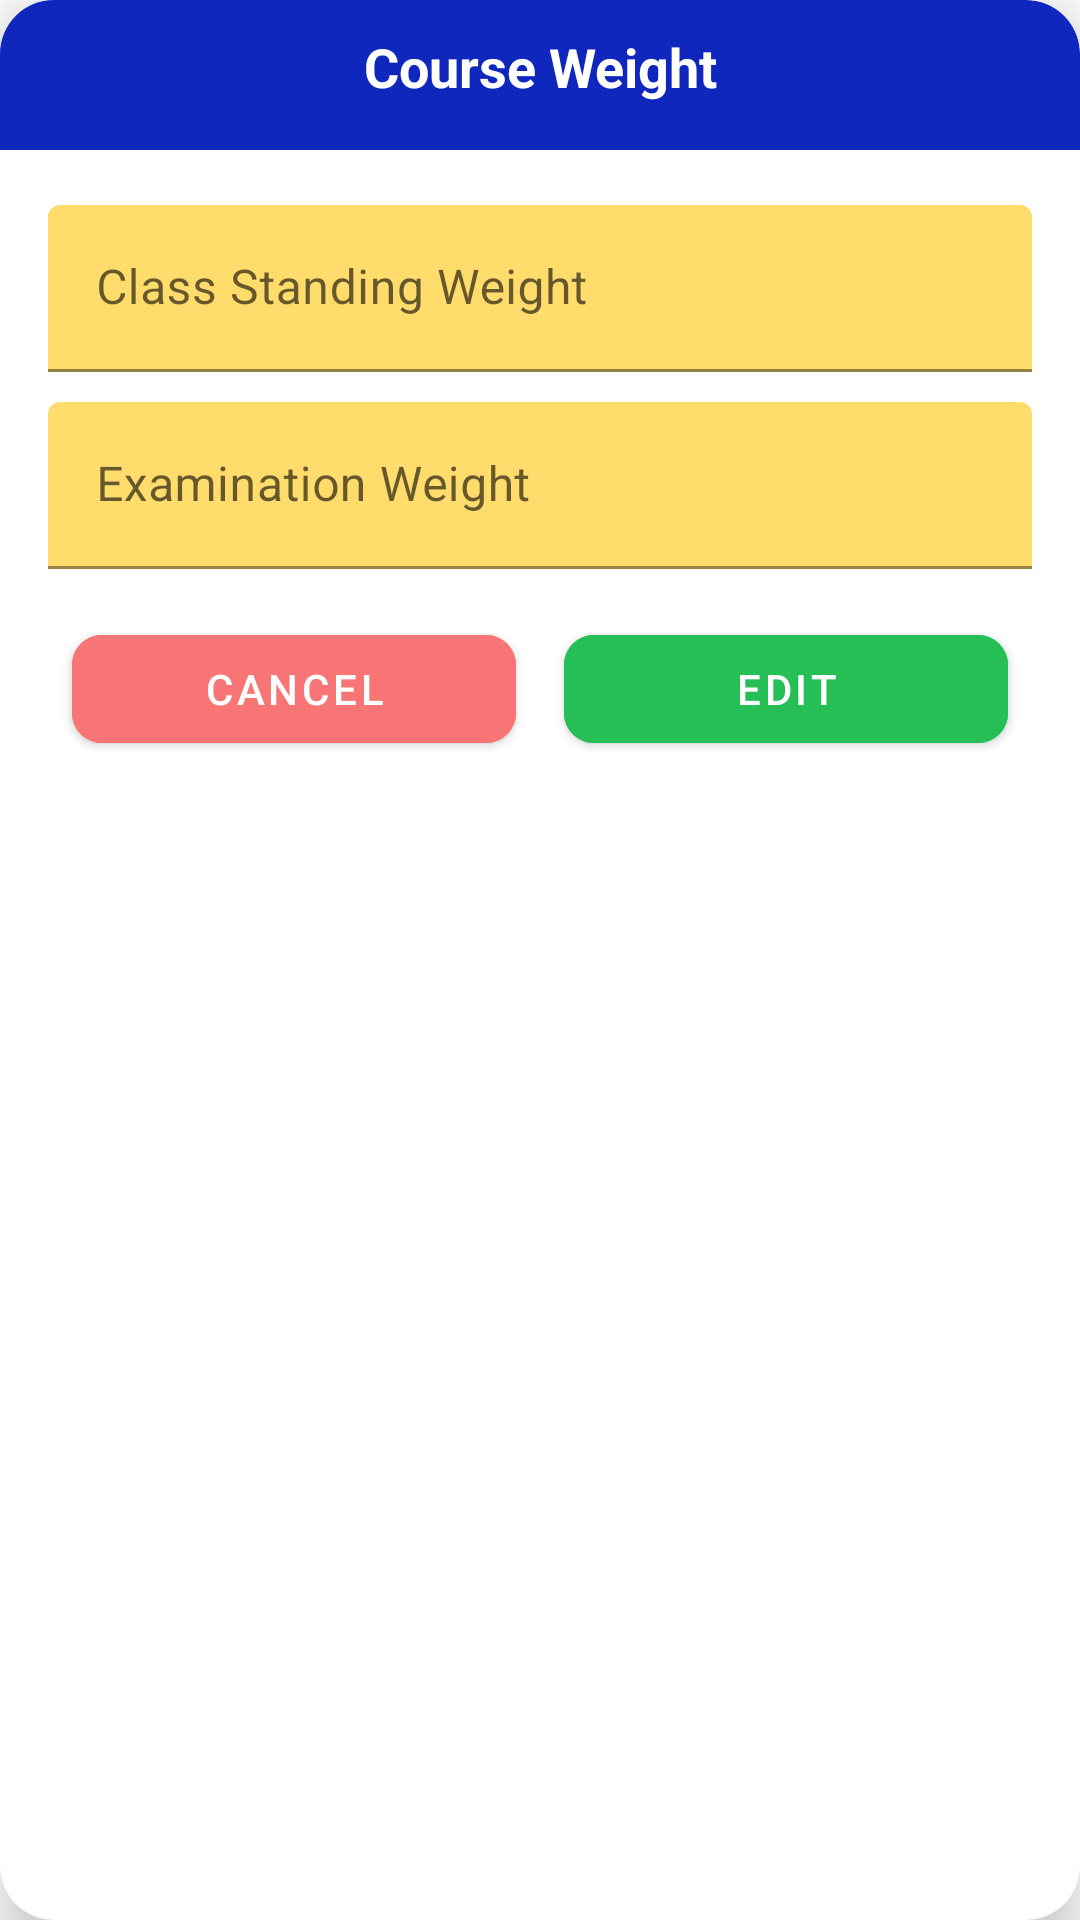

The Android layout XML behind this screen, and the referenced resources:
<!-- AndroidManifest.xml: application theme Theme.GradeTrackerApp -->
<!-- res/layout/dialog_edit_course_weight.xml -->
<?xml version="1.0" encoding="utf-8"?>
<androidx.cardview.widget.CardView
    xmlns:android="http://schemas.android.com/apk/res/android"
    xmlns:app="http://schemas.android.com/apk/res-auto"
    android:layout_width="match_parent"
    android:layout_height="wrap_content"
    app:cardCornerRadius="18dp"
    app:cardElevation="10dp"
    app:cardBackgroundColor="@color/snow_white" >

    <ImageView
        android:layout_width="match_parent"
        android:layout_height="50dp"
        android:src="@drawable/dialog_header"
        android:scaleType="centerCrop"
        android:adjustViewBounds="true" />

    <LinearLayout
        android:layout_width="match_parent"
        android:layout_height="wrap_content"
        android:orientation="vertical"
        android:paddingTop="10dp"
        android:paddingBottom="16dp"
        android:paddingEnd="16dp"
        android:paddingStart="16dp" >

        <LinearLayout
            android:layout_width="match_parent"
            android:layout_height="wrap_content"
            android:orientation="horizontal"
            android:layout_marginBottom="34dp" >

            <TextView
                android:layout_width="match_parent"
                android:layout_height="wrap_content"
                android:text="Course Weight"
                android:textStyle="bold"
                android:textAlignment="center"
                android:textSize="18dp"
                android:textColor="@color/snow_white"
                android:layout_gravity="center" />
        </LinearLayout>

        <com.google.android.material.textfield.TextInputLayout
            android:layout_width="match_parent"
            android:layout_height="wrap_content"
            android:hint="Class Standing Weight"
            app:boxBackgroundColor="@color/yellow"
            app:boxStrokeColor="@color/blue" >

            <com.google.android.material.textfield.TextInputEditText
                android:id="@+id/classStandingWeightEditText"
                android:layout_width="match_parent"
                android:layout_height="wrap_content"
                android:layout_marginBottom="10dp"
                android:inputType="number"
                android:imeOptions="actionDone" />
        </com.google.android.material.textfield.TextInputLayout>

        <com.google.android.material.textfield.TextInputLayout
            android:layout_width="match_parent"
            android:layout_height="wrap_content"
            android:hint="Examination Weight"
            app:boxBackgroundColor="@color/yellow"
            app:boxStrokeColor="@color/blue" >

            <com.google.android.material.textfield.TextInputEditText
                android:id="@+id/examinationWeightEditText"
                android:layout_width="match_parent"
                android:layout_height="wrap_content"
                android:inputType="number"
                android:imeOptions="actionDone" />
        </com.google.android.material.textfield.TextInputLayout>

        <LinearLayout
            android:layout_width="match_parent"
            android:layout_height="wrap_content"
            android:orientation="horizontal"
            android:layout_marginTop="16dp" >

            <com.google.android.material.button.MaterialButton
                android:id="@+id/cancelButton"
                android:layout_width="0dp"
                android:layout_height="wrap_content"
                android:layout_weight="1"
                android:text="Cancel"
                android:backgroundTint="@color/red"
                app:cornerRadius="10dp"
                app:rippleColor="@color/blue"
                android:layout_marginStart="8dp"
                android:layout_marginEnd="8dp" />

            <com.google.android.material.button.MaterialButton
                android:id="@+id/editCourseWeightButton"
                android:layout_width="0dp"
                android:layout_height="wrap_content"
                android:layout_weight="1"
                android:text="Edit"
                android:backgroundTint="@color/green"
                app:cornerRadius="10dp"
                app:rippleColor="@color/blue"
                android:layout_marginStart="8dp"
                android:layout_marginEnd="8dp" />
        </LinearLayout>
    </LinearLayout>
</androidx.cardview.widget.CardView>
<!-- resources referenced by this layout -->
<resources>
  <color name="blue">#0F27BD</color>
  <color name="green">#25BF55</color>
  <color name="red">#F87575</color>
  <color name="snow_white">#FFFFFFFF</color>
  <color name="yellow">#FFDC6C</color>
  <!-- drawable dialog_header (drawable) -->
  <?xml version="1.0" encoding="utf-8"?>
  <shape
      xmlns:android="http://schemas.android.com/apk/res/android">
      <corners android:topLeftRadius="15dp" android:topRightRadius="18dp" />
      <solid android:color="@color/blue" />
  </shape>
  <style name="Theme.GradeTrackerApp" parent="Theme.MaterialComponents.DayNight.NoActionBar">
          
          <item name="colorPrimary">@color/blue</item>
          <item name="colorPrimaryVariant">@color/dark_blue</item>
          <item name="colorOnPrimary">@color/snow_white</item>
          
          <item name="colorSecondary">@color/teal_200</item>
          <item name="colorSecondaryVariant">@color/teal_700</item>
          <item name="colorOnSecondary">@color/black</item>
          
          <item name="android:statusBarColor">?attr/colorPrimaryVariant</item>
          
      </style>
  <color name="dark_blue">#0A1977</color>
  <color name="teal_200">#FF03DAC5</color>
  <color name="teal_700">#FF018786</color>
  <color name="black">#FF000000</color>
</resources>
